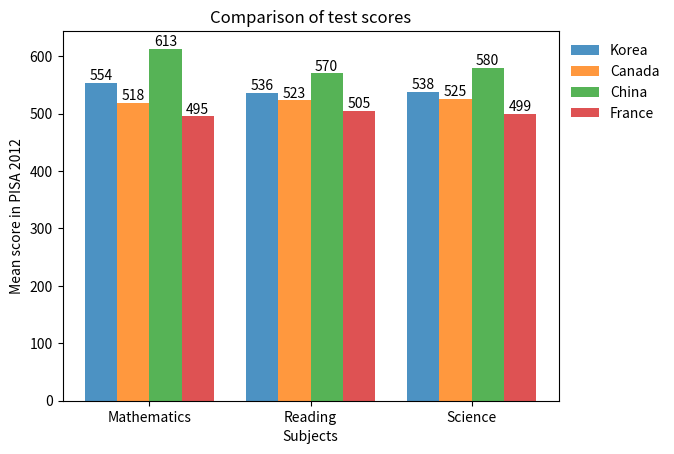

The script that saved this image:
import matplotlib.pyplot as plt
import numpy as np

colCount = 3
barWidth = .2

korea_scores = (554, 536, 538)
canada_scores = (518, 523, 525)
china_scores = (613, 570, 580)
france_scores = (495, 505, 499)

index = np.arange(colCount)

k1 = plt.bar(index,korea_scores,barWidth,alpha=.8,label='Korea')
c1 = plt.bar(index+barWidth, canada_scores,barWidth,alpha=.8,label='Canada')
ch1 = plt.bar(index+barWidth+barWidth, china_scores,barWidth,alpha=.8,label='China')
f1 = plt.bar(index+(barWidth*3),france_scores,barWidth,alpha=.8,label='France')


def createLabels(data):
    for item in data:
        height = item.get_height()
        plt.text(item.get_x()+item.get_width()/2., height,
                 '%d' % int(height),
                 ha = 'center',va = 'bottom')

createLabels(k1)
createLabels(c1)
createLabels(ch1)
createLabels(f1)

plt.ylabel('Mean score in PISA 2012')
plt.xlabel('Subjects')
plt.title('Comparison of test scores')

plt.xticks(index+(barWidth*3)/2,('Mathematics','Reading','Science'))
plt.legend(frameon=False,loc=2,bbox_to_anchor=(1,1))

plt.show()
